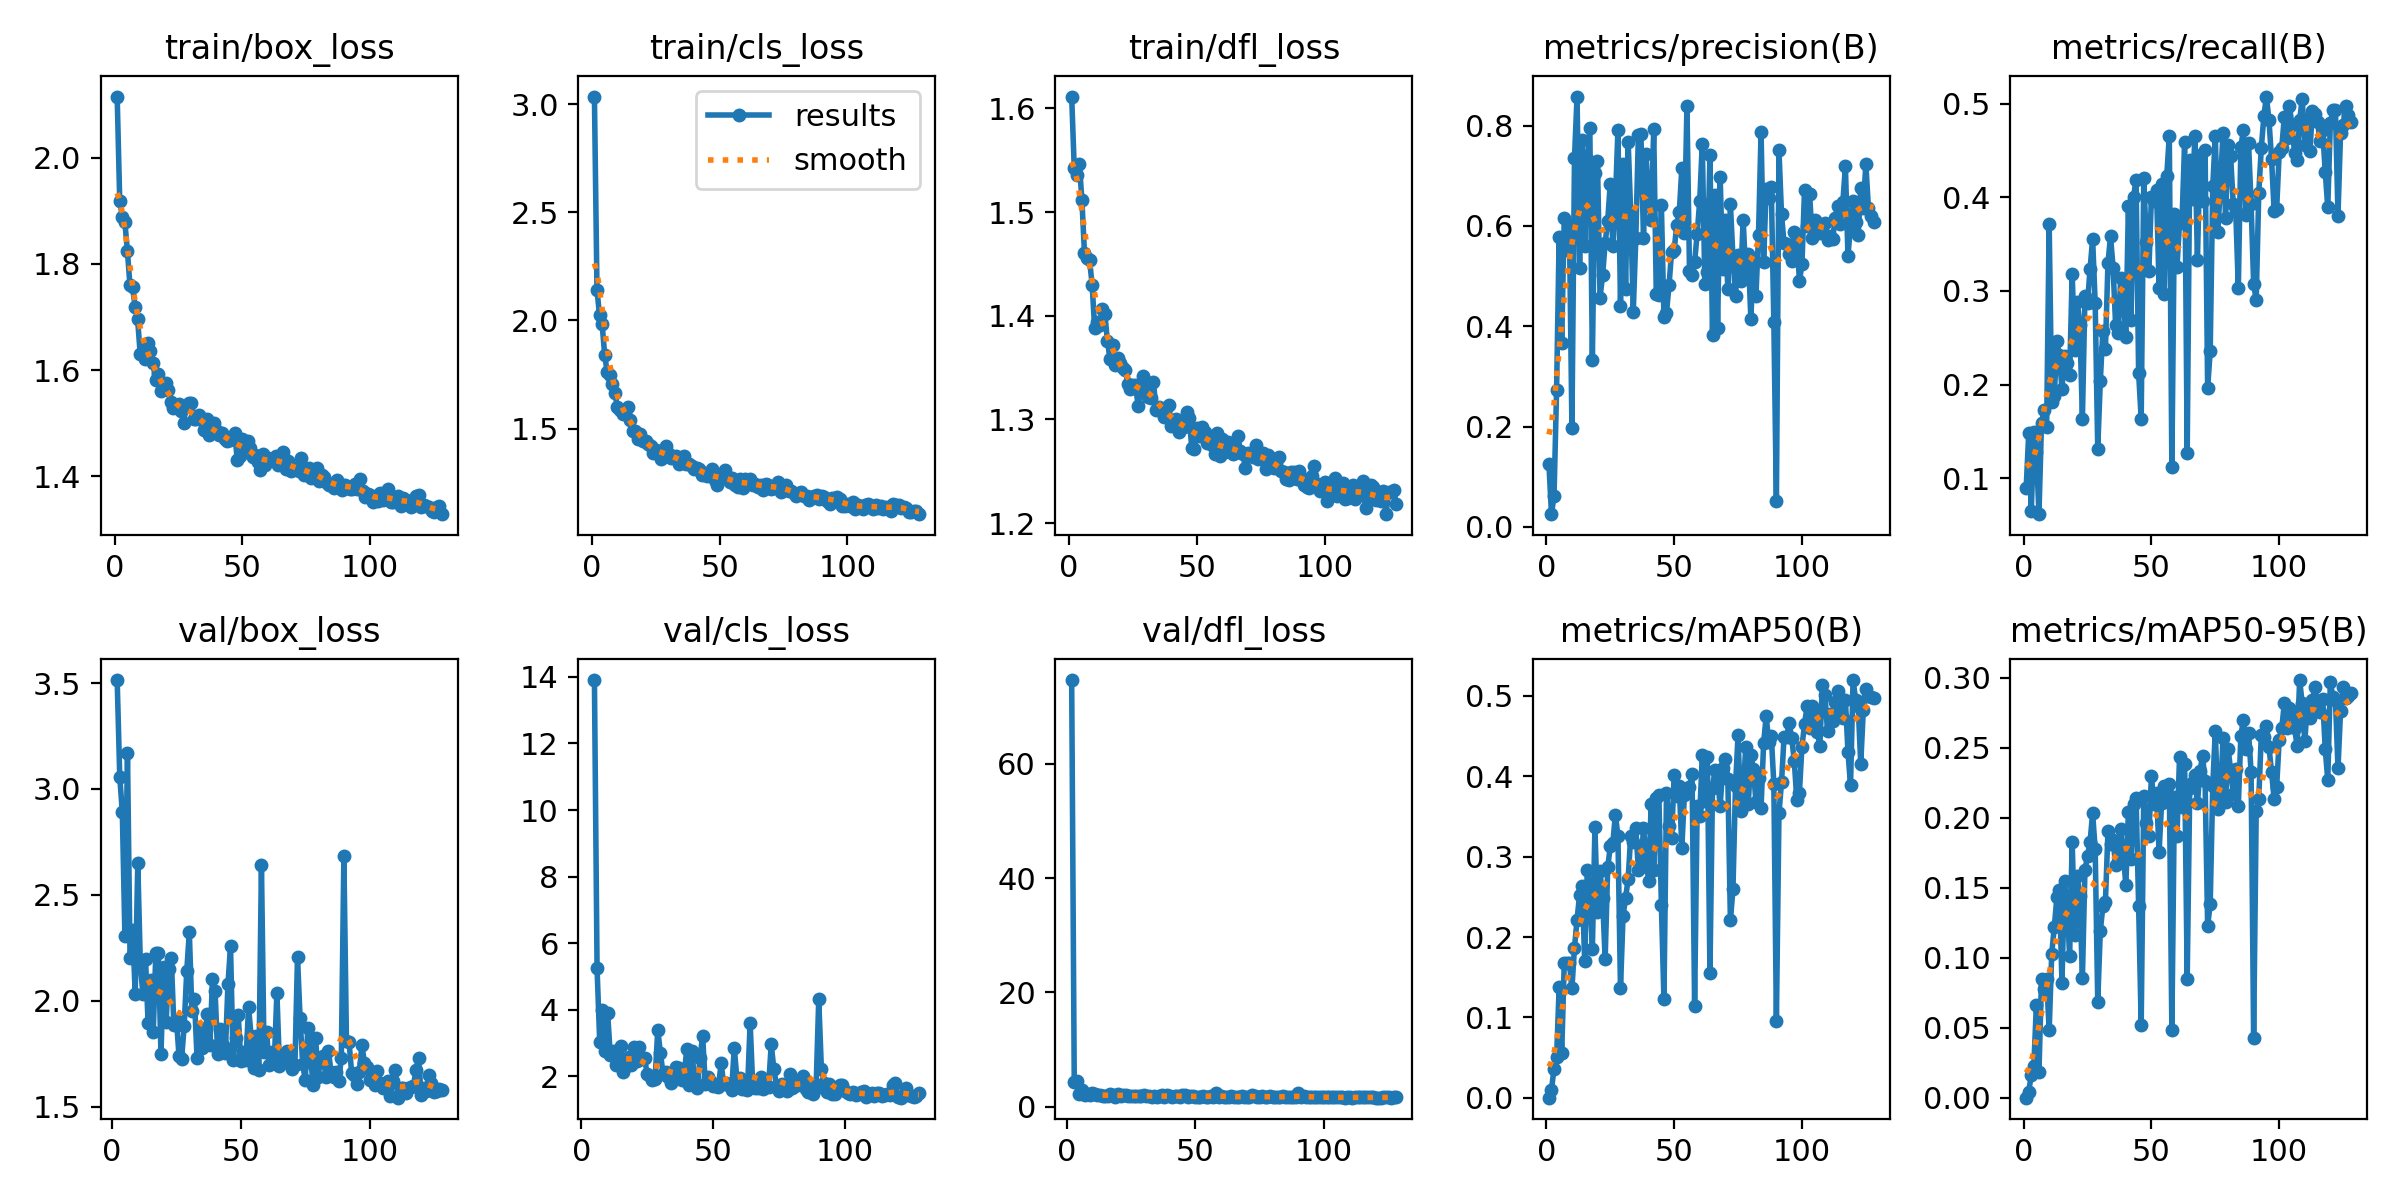

The file beside this chart, header and first rows:
epoch, time, train/box_loss, train/cls_loss, train/dfl_loss, metrics/precision(B), metrics/recall(B), metrics/mAP50(B), metrics/mAP50-95(B), val/box_loss, val/cls_loss, val/dfl_loss, lr/pg0, lr/pg1, lr/pg2
1, 33.1, 2.115, 3.035, 1.611, 0.1253, 0.08919, 0.00018, 5e-05, nan, nan, nan, 0.07144, 0.003019, 0.003019
2, 51.55, 1.918, 2.142, 1.543, 0.02519, 0.1481, 0.01016, 0.00444, 3.514, inf, 74.66, 0.04218, 0.00609, 0.00609
3, 66.01, 1.889, 2.024, 1.536, 0.06177, 0.06463, 0.03644, 0.01631, 3.059, inf, 4.312, 0.0129, 0.00914, 0.00914
4, 80.83, 1.879, 1.984, 1.546, 0.2733, 0.1492, 0.05023, 0.02304, 2.89, inf, 4.502, 0.009465, 0.009465, 0.009465
5, 95.84, 1.824, 1.843, 1.512, 0.5784, 0.1283, 0.1375, 0.06641, 2.304, 13.9, 2.272, 0.009434, 0.009434, 0.009434
6, 109.2, 1.76, 1.76, 1.461, 0.3673, 0.06138, 0.05531, 0.01819, 3.171, 5.246, 2.893, 0.009402, 0.009402, 0.009402
7, 122.2, 1.757, 1.749, 1.456, 0.6159, 0.159, 0.1682, 0.08487, 2.201, 3.043, 2.086, 0.009371, 0.009371, 0.009371
8, 135.3, 1.719, 1.708, 1.454, 0.5528, 0.1724, 0.1675, 0.07777, 2.334, 3.987, 2.204, 0.009339, 0.009339, 0.009339
9, 149.6, 1.695, 1.665, 1.43, 0.601, 0.1541, 0.1679, 0.0848, 2.033, 2.766, 2.012, 0.009308, 0.009308, 0.009308
10, 164.2, 1.631, 1.598, 1.388, 0.1971, 0.3712, 0.136, 0.04814, 2.651, 3.915, 2.295, 0.009276, 0.009276, 0.009276
11, 177.6, 1.636, 1.586, 1.394, 0.7352, 0.1812, 0.1867, 0.1031, 2.17, 2.654, 2.123, 0.009245, 0.009245, 0.009245
12, 190.4, 1.621, 1.566, 1.391, 0.858, 0.1875, 0.2216, 0.1219, 2.031, 2.753, 2.002, 0.009213, 0.009213, 0.009213
13, 205.3, 1.651, 1.57, 1.406, 0.5165, 0.2463, 0.2526, 0.1431, 2.2, 2.346, 2.05, 0.009181, 0.009181, 0.009181
14, 219.6, 1.636, 1.599, 1.401, 0.7714, 0.2311, 0.2641, 0.1486, 1.896, 2.548, 1.937, 0.00915, 0.00915, 0.00915
15, 234.1, 1.613, 1.542, 1.375, 0.5594, 0.1953, 0.17, 0.08187, 2.097, 2.908, 1.919, 0.009118, 0.009118, 0.009118
16, 248.1, 1.582, 1.488, 1.358, 0.7326, 0.2305, 0.2828, 0.1549, 1.854, 2.127, 1.856, 0.009087, 0.009087, 0.009087
17, 263, 1.593, 1.491, 1.371, 0.7944, 0.2232, 0.2609, 0.1395, 2.224, 2.314, 2.128, 0.009055, 0.009055, 0.009055
18, 276.8, 1.561, 1.452, 1.352, 0.3335, 0.2099, 0.1855, 0.1011, 2.228, 2.584, 2.035, 0.009024, 0.009024, 0.009024
19, 290.6, 1.572, 1.474, 1.359, 0.7059, 0.3179, 0.3364, 0.1827, 1.749, 2.35, 1.734, 0.008992, 0.008992, 0.008992
20, 304.6, 1.576, 1.443, 1.354, 0.7302, 0.237, 0.2308, 0.1162, 2.159, 2.872, 2.252, 0.008961, 0.008961, 0.008961
21, 319.3, 1.563, 1.441, 1.35, 0.4572, 0.2886, 0.2822, 0.1581, 1.902, 2.474, 1.904, 0.008929, 0.008929, 0.008929
22, 333.3, 1.54, 1.428, 1.347, 0.5015, 0.2634, 0.248, 0.144, 2.148, 2.897, 2.009, 0.008898, 0.008898, 0.008898
23, 347.3, 1.529, 1.419, 1.334, 0.5661, 0.1634, 0.1725, 0.08569, 2.204, 2.527, 2.073, 0.008866, 0.008866, 0.008866
24, 360.9, 1.534, 1.389, 1.329, 0.6104, 0.2948, 0.2866, 0.163, 1.888, 2.554, 1.941, 0.008834, 0.008834, 0.008834
25, 375.4, 1.536, 1.401, 1.333, 0.6842, 0.2871, 0.3127, 0.1727, 1.911, 2.06, 1.816, 0.008803, 0.008803, 0.008803
26, 388.9, 1.523, 1.386, 1.333, 0.5609, 0.3235, 0.3169, 0.183, 1.742, 2.005, 1.833, 0.008771, 0.008771, 0.008771
27, 402.1, 1.501, 1.36, 1.313, 0.6485, 0.3556, 0.3523, 0.2033, 1.725, 1.891, 1.774, 0.00874, 0.00874, 0.00874
28, 415.4, 1.531, 1.391, 1.33, 0.7915, 0.287, 0.3257, 0.1777, 1.881, 1.933, 1.831, 0.008708, 0.008708, 0.008708
29, 429.1, 1.539, 1.419, 1.342, 0.4403, 0.1313, 0.1361, 0.06875, 2.139, 3.398, 1.935, 0.008677, 0.008677, 0.008677
30, 442, 1.538, 1.384, 1.335, 0.7244, 0.2033, 0.226, 0.1191, 2.325, 2.713, 2.086, 0.008645, 0.008645, 0.008645
31, 456.3, 1.508, 1.363, 1.322, 0.4745, 0.2577, 0.249, 0.1367, 1.953, 2.084, 1.895, 0.008614, 0.008614, 0.008614
32, 470.5, 1.508, 1.367, 1.321, 0.7681, 0.2381, 0.2721, 0.1399, 2.01, 2.12, 1.931, 0.008582, 0.008582, 0.008582
33, 485.3, 1.516, 1.373, 1.336, 0.6243, 0.3297, 0.3262, 0.1903, 1.731, 1.997, 1.758, 0.008551, 0.008551, 0.008551
34, 499.2, 1.507, 1.338, 1.309, 0.4292, 0.3585, 0.3186, 0.1811, 1.873, 1.818, 1.786, 0.008519, 0.008519, 0.008519
35, 513.1, 1.486, 1.355, 1.312, 0.5766, 0.325, 0.3354, 0.184, 1.78, 1.918, 1.749, 0.008488, 0.008488, 0.008488
36, 526.9, 1.509, 1.372, 1.31, 0.782, 0.2634, 0.283, 0.1664, 1.822, 2.297, 1.811, 0.008456, 0.008456, 0.008456
37, 541.5, 1.479, 1.337, 1.302, 0.7825, 0.2554, 0.2868, 0.1685, 1.936, 2.249, 1.979, 0.008424, 0.008424, 0.008424
38, 555.4, 1.485, 1.336, 1.311, 0.5756, 0.3142, 0.3351, 0.1919, 1.79, 1.899, 1.731, 0.008393, 0.008393, 0.008393
39, 569.1, 1.5, 1.326, 1.314, 0.7442, 0.2923, 0.2998, 0.1746, 2.104, 2.012, 2.045, 0.008361, 0.008361, 0.008361
40, 583.1, 1.485, 1.314, 1.294, 0.6453, 0.2513, 0.2691, 0.1518, 2.048, 2.837, 1.907, 0.00833, 0.00833, 0.00833
41, 597.4, 1.478, 1.319, 1.299, 0.6111, 0.3905, 0.3654, 0.2045, 1.749, 1.753, 1.707, 0.008298, 0.008298, 0.008298
42, 611.2, 1.481, 1.312, 1.3, 0.7924, 0.2691, 0.283, 0.1704, 1.869, 2.776, 1.825, 0.008267, 0.008267, 0.008267
43, 625.1, 1.469, 1.287, 1.288, 0.4649, 0.4004, 0.3728, 0.2098, 1.791, 1.733, 1.852, 0.008235, 0.008235, 0.008235
44, 639.3, 1.467, 1.293, 1.294, 0.462, 0.4191, 0.3766, 0.2142, 1.756, 1.664, 1.699, 0.008204, 0.008204, 0.008204
45, 652.8, 1.469, 1.282, 1.292, 0.6409, 0.212, 0.2397, 0.1372, 2.08, 2.542, 1.953, 0.008172, 0.008172, 0.008172
46, 665.7, 1.474, 1.288, 1.307, 0.4191, 0.1635, 0.1223, 0.05186, 2.257, 3.228, 2.037, 0.008141, 0.008141, 0.008141
47, 678.6, 1.482, 1.313, 1.302, 0.427, 0.4209, 0.3797, 0.2156, 1.72, 1.77, 1.681, 0.008109, 0.008109, 0.008109
48, 691.5, 1.43, 1.265, 1.272, 0.4824, 0.3525, 0.3387, 0.196, 1.825, 1.983, 1.786, 0.008077, 0.008077, 0.008077
49, 705.1, 1.438, 1.241, 1.271, 0.5486, 0.3209, 0.3232, 0.187, 1.932, 1.844, 1.825, 0.008046, 0.008046, 0.008046
50, 717.9, 1.471, 1.268, 1.291, 0.5512, 0.401, 0.4019, 0.2302, 1.717, 1.701, 1.695, 0.008014, 0.008014, 0.008014
51, 730.7, 1.459, 1.279, 1.284, 0.6021, 0.3959, 0.3752, 0.2102, 1.76, 1.711, 1.703, 0.007983, 0.007983, 0.007983
52, 743.7, 1.466, 1.307, 1.293, 0.627, 0.4078, 0.3879, 0.218, 1.723, 1.691, 1.747, 0.007951, 0.007951, 0.007951
53, 757.3, 1.454, 1.278, 1.288, 0.7146, 0.3032, 0.3106, 0.1755, 1.971, 2.39, 1.9, 0.00792, 0.00792, 0.00792
54, 770.4, 1.437, 1.252, 1.277, 0.585, 0.4145, 0.3765, 0.211, 1.833, 1.779, 1.768, 0.007888, 0.007888, 0.007888
55, 783.7, 1.441, 1.271, 1.279, 0.8398, 0.2971, 0.384, 0.2229, 1.682, 1.799, 1.755, 0.007857, 0.007857, 0.007857
56, 796.8, 1.427, 1.24, 1.275, 0.5103, 0.4234, 0.3866, 0.2176, 1.832, 1.739, 1.822, 0.007825, 0.007825, 0.007825
57, 810.6, 1.413, 1.228, 1.267, 0.502, 0.4658, 0.4032, 0.2243, 1.675, 1.591, 1.668, 0.007794, 0.007794, 0.007794
58, 824, 1.442, 1.267, 1.287, 0.5272, 0.1118, 0.1143, 0.0485, 2.644, 2.867, 2.447, 0.007762, 0.007762, 0.007762
59, 837.1, 1.422, 1.228, 1.265, 0.5847, 0.3824, 0.3628, 0.2148, 1.761, 1.911, 1.73, 0.00773, 0.00773, 0.00773
60, 850, 1.435, 1.269, 1.281, 0.6497, 0.3254, 0.3508, 0.1872, 1.852, 1.941, 1.817, 0.007699, 0.007699, 0.007699
... 68 more rows
